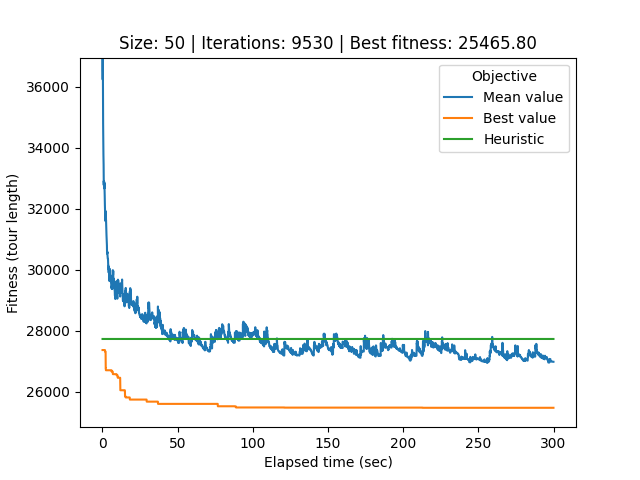

The data file committed next to this chart (first rows):
# Student number: r0758170
# Iteration, Elapsed time, Mean value, Best value, Cycle
0, 0.08876, 66417, 27360, 32, 0, 26, 21, 40, 34, 33, 44, 12, 25, 39, 37, 29, 20, 49, 22, 6, 9, 30, 43
1, 0.1163, 52049, 27360, 32, 0, 26, 21, 40, 34, 33, 44, 12, 25, 39, 37, 29, 20, 49, 22, 6, 9, 30, 43
2, 0.1459, 40368, 27360, 32, 0, 26, 21, 40, 34, 33, 44, 12, 25, 39, 37, 29, 20, 49, 22, 6, 9, 30, 43
3, 0.1754, 36291, 27360, 32, 0, 26, 21, 40, 34, 33, 44, 12, 25, 39, 37, 29, 20, 49, 22, 6, 9, 30, 43
4, 0.205, 36231, 27360, 32, 0, 26, 21, 40, 34, 33, 44, 12, 25, 39, 37, 29, 20, 49, 22, 6, 9, 30, 43
5, 0.2357, 36631, 27360, 32, 0, 26, 21, 40, 34, 33, 44, 12, 25, 39, 37, 29, 20, 49, 22, 6, 9, 30, 43
6, 0.2675, 36952, 27360, 32, 0, 26, 21, 40, 34, 33, 44, 12, 25, 39, 37, 29, 20, 49, 22, 6, 9, 30, 43
7, 0.2971, 36525, 27360, 32, 0, 26, 21, 40, 34, 33, 44, 12, 25, 39, 37, 29, 20, 49, 22, 6, 9, 30, 43
8, 0.3273, 36466, 27360, 32, 0, 26, 21, 40, 34, 33, 44, 12, 25, 39, 37, 29, 20, 49, 22, 6, 9, 30, 43
9, 0.3554, 35936, 27360, 32, 0, 26, 21, 40, 34, 33, 44, 12, 25, 39, 37, 29, 20, 49, 22, 6, 9, 30, 43
10, 0.3833, 35468, 27360, 32, 0, 26, 21, 40, 34, 33, 44, 12, 25, 39, 37, 29, 20, 49, 22, 6, 9, 30, 43
11, 0.4112, 35430, 27360, 32, 0, 26, 21, 40, 34, 33, 44, 12, 25, 39, 37, 29, 20, 49, 22, 6, 9, 30, 43
12, 0.4432, 35050, 27360, 32, 0, 26, 21, 40, 34, 33, 44, 12, 25, 39, 37, 29, 20, 49, 22, 6, 9, 30, 43
13, 0.4727, 34791, 27360, 32, 0, 26, 21, 40, 34, 33, 44, 12, 25, 39, 37, 29, 20, 49, 22, 6, 9, 30, 43
14, 0.5044, 34677, 27360, 32, 0, 26, 21, 40, 34, 33, 44, 12, 25, 39, 37, 29, 20, 49, 22, 6, 9, 30, 43
15, 0.5327, 34390, 27360, 32, 0, 26, 21, 40, 34, 33, 44, 12, 25, 39, 37, 29, 20, 49, 22, 6, 9, 30, 43
16, 0.5635, 34228, 27360, 32, 0, 26, 21, 40, 34, 33, 44, 12, 25, 39, 37, 29, 20, 49, 22, 6, 9, 30, 43
17, 0.5933, 34188, 27360, 32, 0, 26, 21, 40, 34, 33, 44, 12, 25, 39, 37, 29, 20, 49, 22, 6, 9, 30, 43
18, 0.6214, 33836, 27360, 32, 0, 26, 21, 40, 34, 33, 44, 12, 25, 39, 37, 29, 20, 49, 22, 6, 9, 30, 43
19, 0.6512, 33809, 27360, 32, 0, 26, 21, 40, 34, 33, 44, 12, 25, 39, 37, 29, 20, 49, 22, 6, 9, 30, 43
20, 0.681, 33758, 27360, 32, 0, 26, 21, 40, 34, 33, 44, 12, 25, 39, 37, 29, 20, 49, 22, 6, 9, 30, 43
21, 0.7114, 33695, 27360, 27, 32, 0, 26, 21, 40, 34, 33, 44, 12, 25, 39, 37, 29, 20, 49, 22, 6, 9, 30
22, 0.7404, 33576, 27360, 27, 32, 0, 26, 21, 40, 34, 33, 44, 12, 25, 39, 37, 29, 20, 49, 22, 6, 9, 30
23, 0.7691, 33576, 27360, 27, 32, 0, 26, 21, 40, 34, 33, 44, 12, 25, 39, 37, 29, 20, 49, 22, 6, 9, 30
24, 0.7975, 33436, 27360, 27, 32, 0, 26, 21, 40, 34, 33, 44, 12, 25, 39, 37, 29, 20, 49, 22, 6, 9, 30
25, 0.8254, 33172, 27360, 27, 32, 0, 26, 21, 40, 34, 33, 44, 12, 25, 39, 37, 29, 20, 49, 22, 6, 9, 30
26, 0.8559, 33048, 27360, 27, 32, 0, 26, 21, 40, 34, 33, 44, 12, 25, 39, 37, 29, 20, 49, 22, 6, 9, 30
27, 0.886, 33015, 27360, 27, 32, 0, 26, 21, 40, 34, 33, 44, 12, 25, 39, 37, 29, 20, 49, 22, 6, 9, 30
28, 0.9157, 32770, 27360, 27, 32, 0, 26, 21, 40, 34, 33, 44, 12, 25, 39, 37, 29, 20, 49, 22, 6, 9, 30
29, 0.9435, 32908, 27360, 27, 32, 0, 26, 21, 40, 34, 33, 44, 12, 25, 39, 37, 29, 20, 49, 22, 6, 9, 30
30, 0.9733, 32874, 27360, 27, 32, 0, 26, 21, 40, 34, 33, 44, 12, 25, 39, 37, 29, 20, 49, 22, 6, 9, 30
31, 1.001, 32816, 27360, 27, 32, 0, 26, 21, 40, 34, 33, 44, 12, 25, 39, 37, 29, 20, 49, 22, 6, 9, 30
32, 1.03, 32815, 27360, 27, 32, 0, 26, 21, 40, 34, 33, 44, 12, 25, 39, 37, 29, 20, 49, 22, 6, 9, 30
33, 1.062, 32761, 27360, 27, 32, 0, 26, 21, 40, 34, 33, 44, 12, 25, 39, 37, 29, 20, 49, 22, 6, 9, 30
34, 1.094, 32750, 27360, 27, 32, 0, 26, 21, 40, 34, 33, 44, 12, 25, 39, 37, 29, 20, 49, 22, 6, 9, 30
35, 1.124, 32748, 27360, 27, 32, 0, 26, 21, 40, 34, 33, 44, 12, 25, 39, 37, 29, 20, 49, 22, 6, 9, 30
36, 1.153, 32706, 27360, 27, 32, 0, 26, 21, 40, 34, 33, 44, 12, 25, 39, 37, 29, 20, 49, 22, 6, 9, 30
37, 1.182, 32876, 27360, 27, 32, 0, 26, 21, 40, 34, 33, 44, 12, 25, 39, 37, 29, 20, 49, 22, 6, 9, 30
38, 1.211, 32876, 27360, 27, 32, 0, 26, 21, 40, 34, 33, 44, 12, 25, 39, 37, 29, 20, 49, 22, 6, 9, 30
39, 1.242, 32823, 27360, 27, 32, 0, 26, 21, 40, 34, 33, 44, 12, 25, 39, 37, 29, 20, 49, 22, 6, 9, 30
40, 1.271, 32792, 27360, 27, 32, 0, 26, 21, 40, 34, 33, 44, 12, 25, 39, 37, 29, 20, 49, 22, 6, 9, 30
41, 1.301, 32738, 27360, 27, 32, 0, 26, 21, 40, 34, 33, 44, 12, 25, 39, 37, 29, 20, 49, 22, 6, 9, 30
42, 1.331, 32671, 27360, 27, 32, 0, 26, 21, 40, 34, 33, 44, 12, 25, 39, 37, 29, 20, 49, 22, 6, 9, 30
43, 1.36, 32825, 27360, 27, 32, 0, 26, 21, 40, 34, 33, 44, 12, 25, 39, 37, 29, 20, 49, 22, 6, 9, 30
44, 1.389, 32656, 27360, 27, 32, 0, 26, 21, 40, 34, 33, 44, 12, 25, 39, 37, 29, 20, 49, 22, 6, 9, 30
45, 1.418, 32655, 27360, 27, 32, 0, 26, 21, 40, 34, 33, 44, 12, 25, 39, 37, 29, 20, 49, 22, 6, 9, 30
46, 1.446, 32533, 27360, 27, 32, 0, 26, 21, 40, 34, 33, 44, 12, 25, 39, 37, 29, 20, 49, 22, 6, 9, 30
47, 1.476, 32546, 27360, 27, 32, 0, 26, 21, 40, 34, 33, 44, 12, 25, 39, 37, 29, 20, 49, 22, 6, 9, 30
48, 1.505, 32545, 27360, 27, 32, 0, 26, 21, 40, 34, 33, 44, 12, 25, 39, 37, 29, 20, 49, 22, 6, 9, 30
49, 1.533, 32424, 27360, 27, 32, 0, 26, 21, 40, 34, 33, 44, 12, 25, 39, 37, 29, 20, 49, 22, 6, 9, 30
50, 1.561, 32377, 27360, 27, 32, 0, 26, 21, 40, 34, 33, 44, 12, 25, 39, 37, 29, 20, 49, 22, 6, 9, 30
51, 1.59, 32299, 27360, 27, 32, 0, 26, 21, 40, 34, 33, 44, 12, 25, 39, 37, 29, 20, 49, 22, 6, 9, 30
52, 1.618, 32230, 27360, 27, 32, 0, 26, 21, 40, 34, 33, 44, 12, 25, 39, 37, 29, 20, 49, 22, 6, 9, 30
53, 1.647, 32122, 27360, 27, 32, 0, 26, 21, 40, 34, 33, 44, 12, 25, 39, 37, 29, 20, 49, 22, 6, 9, 30
54, 1.678, 32041, 27360, 27, 32, 0, 26, 21, 40, 34, 33, 44, 12, 25, 39, 37, 29, 20, 49, 22, 6, 9, 30
55, 1.708, 31997, 27310, 25, 39, 37, 29, 20, 49, 22, 6, 9, 30, 43, 48, 5, 8, 46, 35, 16, 4, 15, 47
56, 1.737, 31836, 27310, 25, 39, 37, 29, 20, 49, 22, 6, 9, 30, 43, 48, 5, 8, 46, 35, 16, 4, 15, 47
57, 1.765, 31836, 27310, 11, 3, 19, 38, 10, 13, 7, 41, 14, 1, 24, 18, 45, 31, 2, 17, 36, 23, 28, 27
58, 1.794, 31790, 27310, 11, 3, 19, 38, 10, 13, 7, 41, 14, 1, 24, 18, 45, 31, 2, 17, 36, 23, 28, 27
... 9,471 more rows
